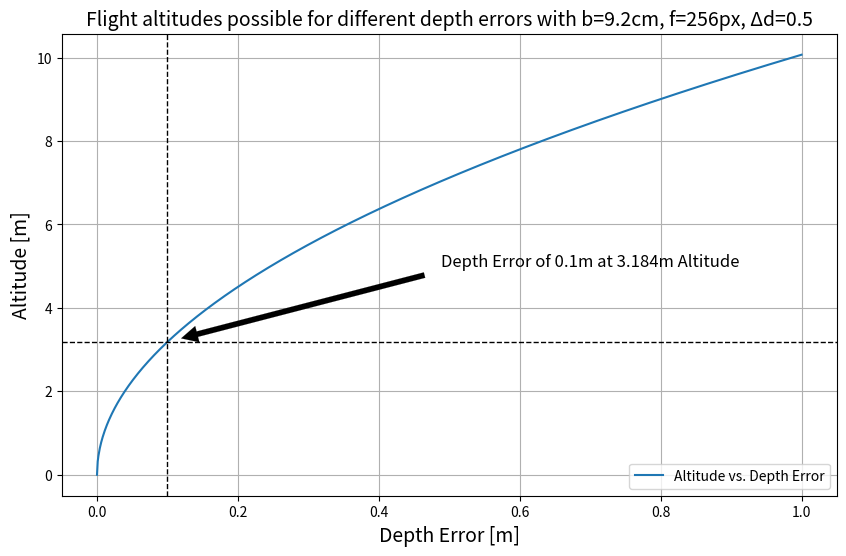

The script that saved this image: (Note: this script raises an exception after producing the figure.)
import numpy as np
import matplotlib.pyplot as plt

# Fixed parameters
baseline = 0.092  # meters
focal_length = 275.42  # pixels
disparity_error = 0.5  # pixels

def calculate_altitude(depth_error, baseline, focal_length, disparity_error):
    altitude = np.sqrt(depth_error * focal_length * baseline) / (disparity_error)
    return altitude

# Generate depth error values
depth_errors = np.linspace(0, 1, 1000)  # Depth errors from 0 to 1 meters

# Calculate altitudes for each depth error
altitudes = [calculate_altitude(error, baseline, focal_length, disparity_error) for error in depth_errors]

# Find the index of the depth error value closest to 0.1 meters
target_depth_error = 0.1
target_altitude = calculate_altitude(target_depth_error,baseline, focal_length, disparity_error)

# Plotting
plt.figure(figsize=(10, 6))
plt.plot(depth_errors, altitudes, label='Altitude vs. Depth Error')
plt.xlabel('Depth Error [m]', fontsize=14)
plt.ylabel('Altitude [m]', fontsize=14)
plt.title('Flight altitudes possible for different depth errors with b=9.2cm, f=256px, \u0394d=0.5', fontsize=14)
plt.legend()
plt.grid(True)

# Add annotation at the depth error value of 0.1 meters
plt.annotate(f'Depth Error of {target_depth_error}m at {np.round(target_altitude,3)}m Altitude',
             xy=(target_depth_error, target_altitude),
             xytext=(target_depth_error + 0.6, target_altitude + 1.8),
             arrowprops=dict(facecolor='black', shrink=0.05, linewidth=0.1),
             fontsize=12,
             ha='center')

# Add vertical line at the annotated point
plt.axvline(x=target_depth_error, color='black', linestyle='--', linewidth=1)

# Add horizontal line at the annotated point
plt.axhline(y=target_altitude, color='black', linestyle='--', linewidth=1)

# Show the plot
plt.savefig("C:/Users/<user>/Documents/LF/studium/Master/master_thesis/RSL/Report/plots/stereo_limit.pdf")
plt.show()
